Run: headless pygame with SDL's dummy video driver; simulated clock (each Clock.tick advances the game by its frame time, no real sleeping); random seed 0; keys injected as events and as key.get_pressed() state; mouse plan: one left click at the window centre at the start of phase 2, then a move to the lower-right quarter at the start of phase 3.
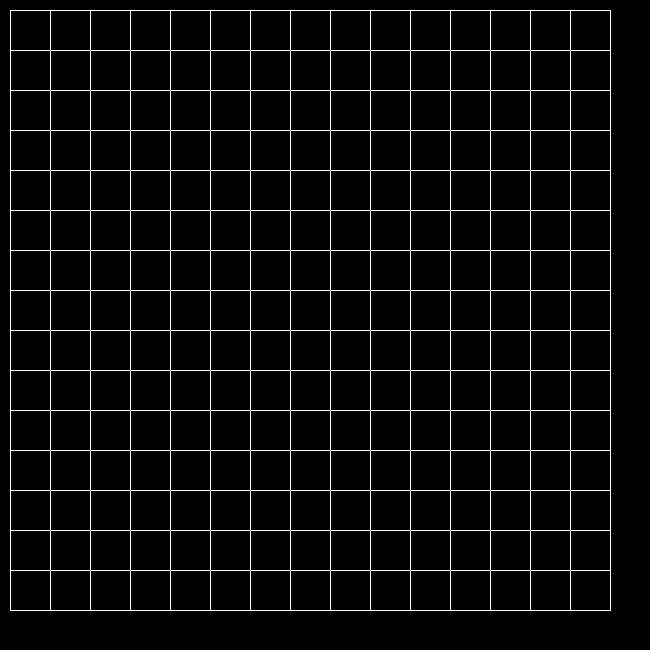
Frame 1 of 4 · flips 1–60 · no input
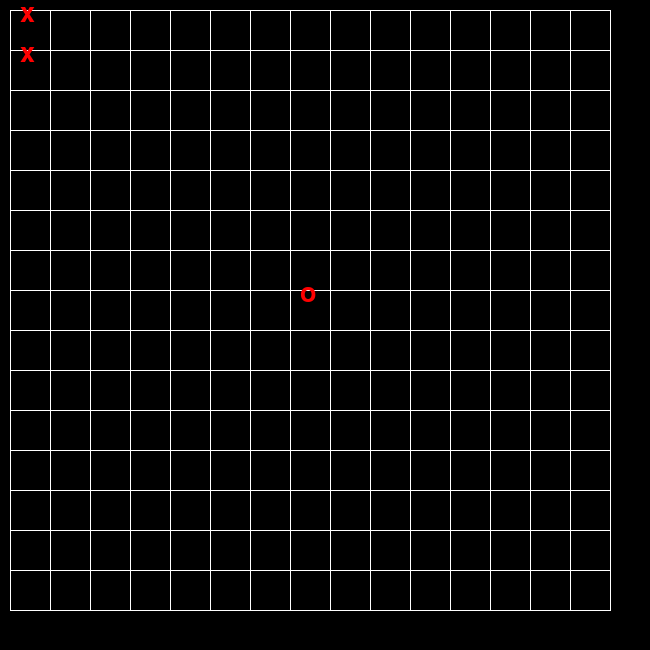
Frame 2 of 4 · flips 61–180 · clicked the window centre · tapped SPACE, RETURN · held RIGHT (→), D
Frame 3 of 4 · flips 181–300 · moved the mouse to the lower-right quarter · held DOWN (↓), S · screen unchanged from frame 2, image omitted
Frame 4 of 4 · flips 301–420 · held LEFT (←), A, UP (↑), W · screen unchanged from frame 3, image omitted

The pygame program that drew these frames:

from math import pi
import math
import random
import pygame


# Define variables at global scope first before using them
x_margin = None
y_margin = None
size = None
iniStatus = None
key = None
width = None 
height = None
score = None
ROW = None
COL = None

class Board(object):
    def __init__(self, status, value, ROW, COL, aiplayer, pattern_dict):
        # turnA means AI's turn while !turnA is human's turn
        self.turnA = True # always let AI go first
        self.status = status
        self.value = value
        self.ROW = ROW
        self.COL = COL
        self.aiplayer = aiplayer
        self.pattern_dict = pattern_dict
        self.empty_cell = ROW * COL

    def listen(self):  # listen to the user
        for event in pygame.event.get():
            if event.type == pygame.QUIT:
                pygame.quit()

            # AI's turn
            if self.turnA:
                # call miniMax function so that AI can make its next move
                self.aiplayer.miniMax(self.status, self.value, self.aiplayer.depth, -math.inf, math.inf, True)
                ai_next_move_x = self.aiplayer.next_move[0]
                ai_next_move_y = self.aiplayer.next_move[1]
                # update board's total value
                self.value = self.aiplayer.next_value
                # make AI's decided next move and change turnA to False
                self.status[ai_next_move_x][ai_next_move_y] = 1
                self.turnA = not self.turnA
                self.empty_cell = self.empty_cell - 1

            # human's turn
            else:
                if pygame.mouse.get_pressed()[0]:
                    # get position of clicked mouse and convert it to according row and column
                    col1 = (pygame.mouse.get_pos()[0] - x_margin) // size
                    row1 = (pygame.mouse.get_pos()[1] - y_margin) // size
                    # check if that position is already marked
                    if self.status[col1][row1] == 1 or self.status[col1][row1] == -1:
                        print("dont choose again!")
                        break
                    else:
                        self.empty_cell = self.empty_cell - 1
                        print(self.empty_cell)
                        # update board's value, make the move and change turnA to True
                        self.value = self.aiplayer.evaluation(col1,row1,self.value,self.status,-1)
                        self.status[col1][row1] = -1
                        self.turnA = not self.turnA

    def draw(self, surface):
        global size, x_margin, y_margin
        # tim cach sua lai cai nay
        # set size of each square and board's margin
        size = 40
        x_margin = 10
        y_margin = 10
        # draw the board
        y = y_margin
        for i in range(self.ROW + 1):
            pygame.draw.line(surface, (255, 255, 255), (x_margin, y), (x_margin + self.ROW * size, y))
            y = y + size
        x = x_margin
        for j in range(self.COL + 1):
            pygame.draw.line(surface, (255, 255, 255), (x, y_margin), (x, y_margin + self.COL * size))
            x = x + size
        #  draw characters in the square
        font = pygame.font.SysFont('arial', 40)
        for k in range(self.ROW):
            for l in range(self.COL):
                if self.status[k][l] == 1:
                    text = font.render('x', True, (255, 0, 0))
                elif self.status[k][l] == -1:
                    text = font.render('o', True, (255, 0, 0))
                # draw nothing if square is empty
                else:
                    text = font.render('', True, (0, 0, 0))
                surface.blit(text, (k * 40 + 20, l * 40))

# this class includes help methods that can be used globally
class ultility:
    @staticmethod
    def checkInBound(col1, row1, COL, ROW):
        return 0 <= col1 < COL and 0 <= row1 < ROW

    # this counting method takes in x,y position and counts number of possible patterns (horizontally, vertically
    # and diagonally) containing that position
    @staticmethod
    def counting(x_position, y_position, pattern, COL, ROW, status):
        # set unit directions
        dir = [[1, 0], [1, 1], [0, 1], [-1, 1]]
        # prepare column, row, length, count
        length = len(pattern)
        count = 0

        # loop through all 4 directions
        for direction in range(4):
            # find number of squares that we can go back to check for patterns in a particular direction
            if dir[direction][0] * dir[direction][1] == 0:
                numberOfGoBack = dir[direction][0] * min(5, x_position) + dir[direction][1] * min(5, y_position)
            elif dir[direction][0] == 1:
                numberOfGoBack = min(5, x_position, y_position)
            else:
                numberOfGoBack = min(5, COL - 1 - x_position, y_position)
            # very first starting point after finding out numberOfGoBack
            x_starting = x_position - numberOfGoBack * dir[direction][0]
            y_starting = y_position - numberOfGoBack * dir[direction][1]
            # move through all possible patterns in a row/col/diag
            for i in range(numberOfGoBack+1):
                # get a new starting point
                row1 = y_starting + i*dir[direction][1]
                col1 = x_starting + i*dir[direction][0]
                index = 0
                # see if every square in a checked row/col/diag has the same status to a pattern
                while index < length and ultility.checkInBound(col1, row1, COL, ROW) \
                        and status[col1][row1] == pattern[index]:
                    # go through every square
                    row1 = row1 + dir[direction][1]
                    col1 = col1 + dir[direction][0]
                    index += 1
                # if we found one pattern
                if index == length:
                    count += 1
        return count

    @staticmethod
    def checkWin(value):
        return value % 10 != 0 # all pattern's points are divisible by 10 except for the winning one

class AIPlayer(object):
    def __init__(self, depth, COL, ROW, pattern_dict):
        self.depth = depth
        self.ROW = ROW
        self.COL = COL
        self.pattern_dict = pattern_dict
        # initialize values
        self.next_move = [-1, -1]
        self.next_value = 0

    # this method finds the optimized values and moves for either AI or human turn, given current status and depth that
    # we want to examine. Alpha beta prunning is used to pass unnecessary status when dfs-ing through status "tree"
    def miniMax(self, status, value, depth, alpha, beta, maximizingPlayer):
        if depth == 0 or ultility.checkWin(value):
            return value
        # assume that maximizing player is AI because its move is marked as 1
        if maximizingPlayer:
            # initialize max value
            maxEval = -math.inf
            # look for possible remaining positions
            for position in self.childOf(status):
                # get the position and calculate the value if make the move in that position
                k, l = position[0], position[1]
                new_val = self.evaluation(k, l, value, status, 1)
                status[k][l] = 1
                # going down to depth - 1, which is opponent's turn then continue dfs-ing to get the optimal value
                eval = self.miniMax(status, new_val, depth - 1, alpha, beta, False)
                if eval > maxEval:
                    # reset max value to eval and set next move and next value according to current checked position
                    maxEval = eval
                    if depth == self.depth:
                        self.next_move = [k, l]
                        self.next_value = new_val
                alpha = max(alpha, eval)
                # delete the move for checking other positions
                status[k][l] = 0
                if beta <= alpha:
                    break
            return maxEval
        # in terms of minimizing player
        else:
            minEval = math.inf
            for position in self.childOf(status):
                k, l = position[0], position[1]
                new_val = self.evaluation(k, l, value, status, -1)
                status[k][l] = -1
                eval = self.miniMax(status, new_val, depth - 1, alpha, beta, True)
                if eval < minEval:
                    minEval = eval
                beta = min(beta, eval)
                status[k][l] = 0
                if beta <= alpha:
                    break
            return minEval

    # this method takes in current board's value and intended move and returns the value after that move is made
    # the idea of this method is to calculate the difference in number of patterns, thus value, around checked position,
    # then add that difference to current board's value
    def evaluation(self, new_x, new_y, currentBoardEval, status, turn):
        value_before = 0
        value_after = 0
        # check for every pattern in pattern_dict
        for pattern in self.pattern_dict:
            value_before += ultility.counting(new_x, new_y, pattern, self.COL, self.ROW, status) * self.pattern_dict[pattern]
            # make the move then calculate value_after
            status[new_x][new_y] = turn
            value_after += ultility.counting(new_x, new_y, pattern, self.COL, self.ROW, status) * self.pattern_dict[
                pattern]
            # delete the move
            status[new_x][new_y] = 0
        return currentBoardEval + value_after - value_before

    # this method returns all possible moves that can be made in a give board status
    def childOf(self, status):
        for k in range(self.COL):
            for l in range(self.ROW):
                if status[k][l] == 0:
                    yield [k, l]

# initialize board
def startBoard():
    ai = AIPlayer(2, COL, ROW, createPatternDict())
    global iniStatus, key
    iniStatus = [[0 for x in range(COL)] for y in range(ROW)]
    key = Board(iniStatus, 0, COL, ROW, ai, createPatternDict())


def reDraw(surface):
    surface.fill((0, 0, 0))
    key.draw(surface)
    pygame.display.update()

def createPatternDict():
    x = -1
    pattern_dict = {}
    while (x < 2):
        y = -x
        # open3
        pattern_dict[(0, x, x, x, 0)] = 1100 * x
        # capped3_left
        pattern_dict[(0, x, x, x, y)] = 1010 * x
        # capped3_right
        pattern_dict[(y, x, x, x, 0)] = 1010 * x
        # consecutive5
        pattern_dict[(x, x, x, x, x)] = 100000000000 * x + 1
        # gapped4_right
        pattern_dict[(x, x, x, 0, x)] = 100000 * x
        # gapped4_left
        pattern_dict[(x, 0, x, x, x)] = 100000 * x
        # gapped4_mid
        pattern_dict[(x, x, 0, x, x)] = 1000000 * x
        # open4
        pattern_dict[(0, x, x, x, x, 0)] = 100000000 * x
        # capped4_left
        pattern_dict[(0, x, x, x, x, y)] = 10000000 * x
        # capped4_right
        pattern_dict[(y, x, x, x, x, 0)] = 10000000 * x
        x += 2
    return pattern_dict

def main():
    # prepare
    global width, height, score, ROW, COL
    ROW = 15
    COL = 15
    score = 0
    pygame.init()
    width = 650
    height = width
    frame = pygame.display.set_mode((width, height))
    frame.fill((0, 0, 0))
    # instantiate the game
    startBoard()
    # main loop
    flag = True
    while flag:
        key.listen()
        reDraw(frame)
        if ultility.checkWin(key.value):
            pygame.time.delay(50)
            startBoard()
main()
